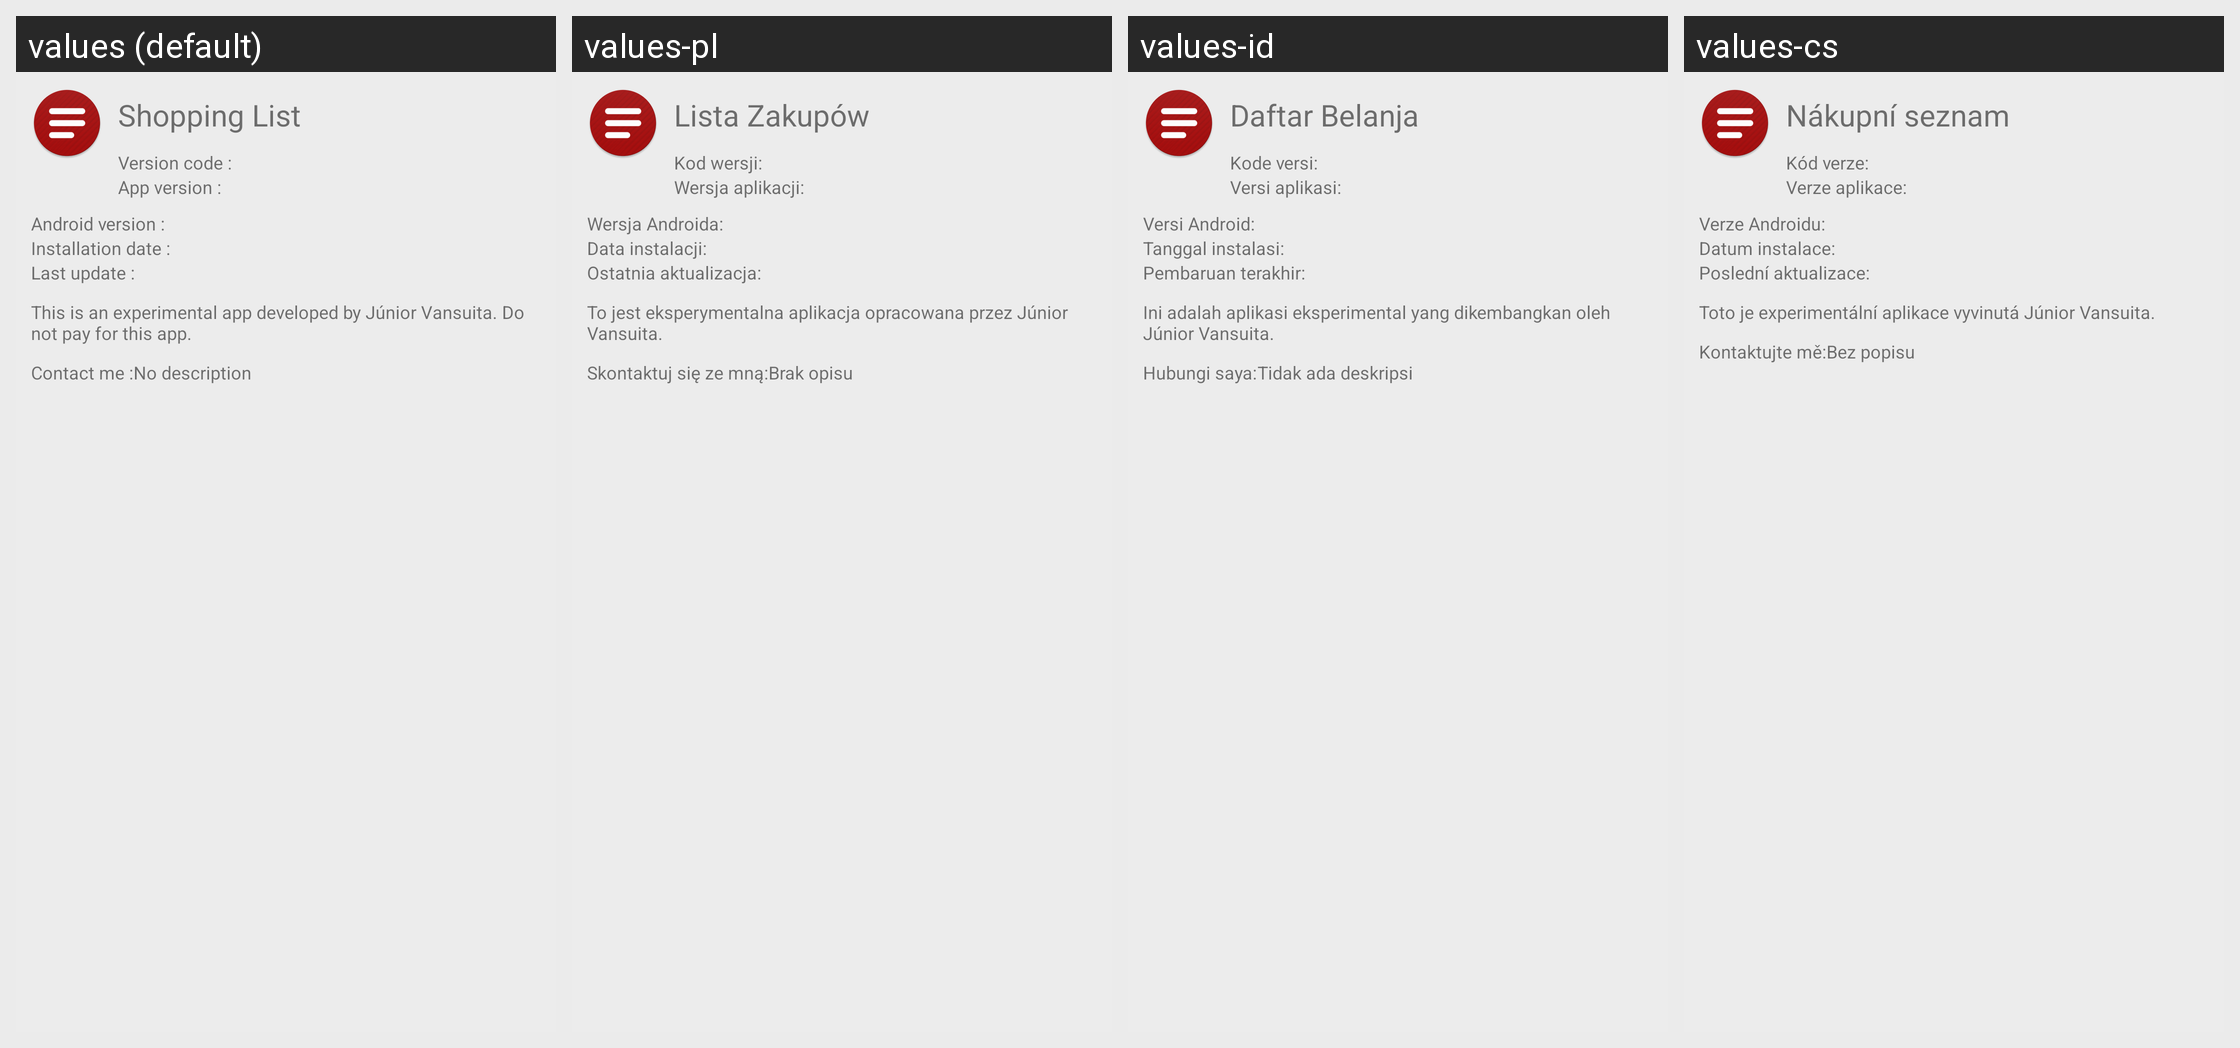

The Android screen above is rendered under several locales of the same app. Produce the string resources it draws, with the default and per-locale values.
Android screen res/layout/about_app.xml rendered under 4 locales, left to right: values (default), values-pl, values-id, values-cs. Device: Nexus 5 (rendered at 1080×1920; each locale shown at half size, 540×960, under a caption strip naming it); theme AppTheme.
Other locales in the repository, not shown: values-ar, values-bn, values-de, values-el, values-es, values-fil, values-fr, values-hi, values-hu, values-it, values-ja, values-ko, values-ms, values-nl, values-pt, values-ro, values-ru, values-ta, values-th, values-uk, values-zh.
Strings drawn on this screen, with the default value and each locale's value (text and hints the layout hard-codes, and strings that could not be matched under every locale, appear in the picture but are not listed):

app_name
  values: Shopping List
  values-pl: Lista Zakupów
  values-id: Daftar Belanja
  values-cs: Nákupní seznam

about_app_code
  values: Version code :
  values-pl: Kod wersji:
  values-id: Kode versi:
  values-cs: Kód verze:

about_app_version
  values: App version :
  values-pl: Wersja aplikacji:
  values-id: Versi aplikasi:
  values-cs: Verze aplikace:

about_android_version
  values: Android version :
  values-pl: Wersja Androida:
  values-id: Versi Android:
  values-cs: Verze Androidu:

about_app_install_date
  values: Installation date :
  values-pl: Data instalacji:
  values-id: Tanggal instalasi:
  values-cs: Datum instalace:

about_app_update_date
  values: Last update :
  values-pl: Ostatnia aktualizacja:
  values-id: Pembaruan terakhir:
  values-cs: Poslední aktualizace:

about_app_description
  values: This is an experimental app developed by Júnior Vansuita. Do not pay for this app.
  values-pl: To jest eksperymentalna aplikacja opracowana przez Júnior Vansuita.
  values-id: Ini adalah aplikasi eksperimental yang dikembangkan oleh Júnior Vansuita.
  values-cs: Toto je experimentální aplikace vyvinutá Júnior Vansuita.

about_app_contact_me
  values: Contact me :
  values-pl: Skontaktuj się ze mną:
  values-id: Hubungi saya:
  values-cs: Kontaktujte mě:

no_description
  values: No description
  values-pl: Brak opisu
  values-id: Tidak ada deskripsi
  values-cs: Bez popisu
